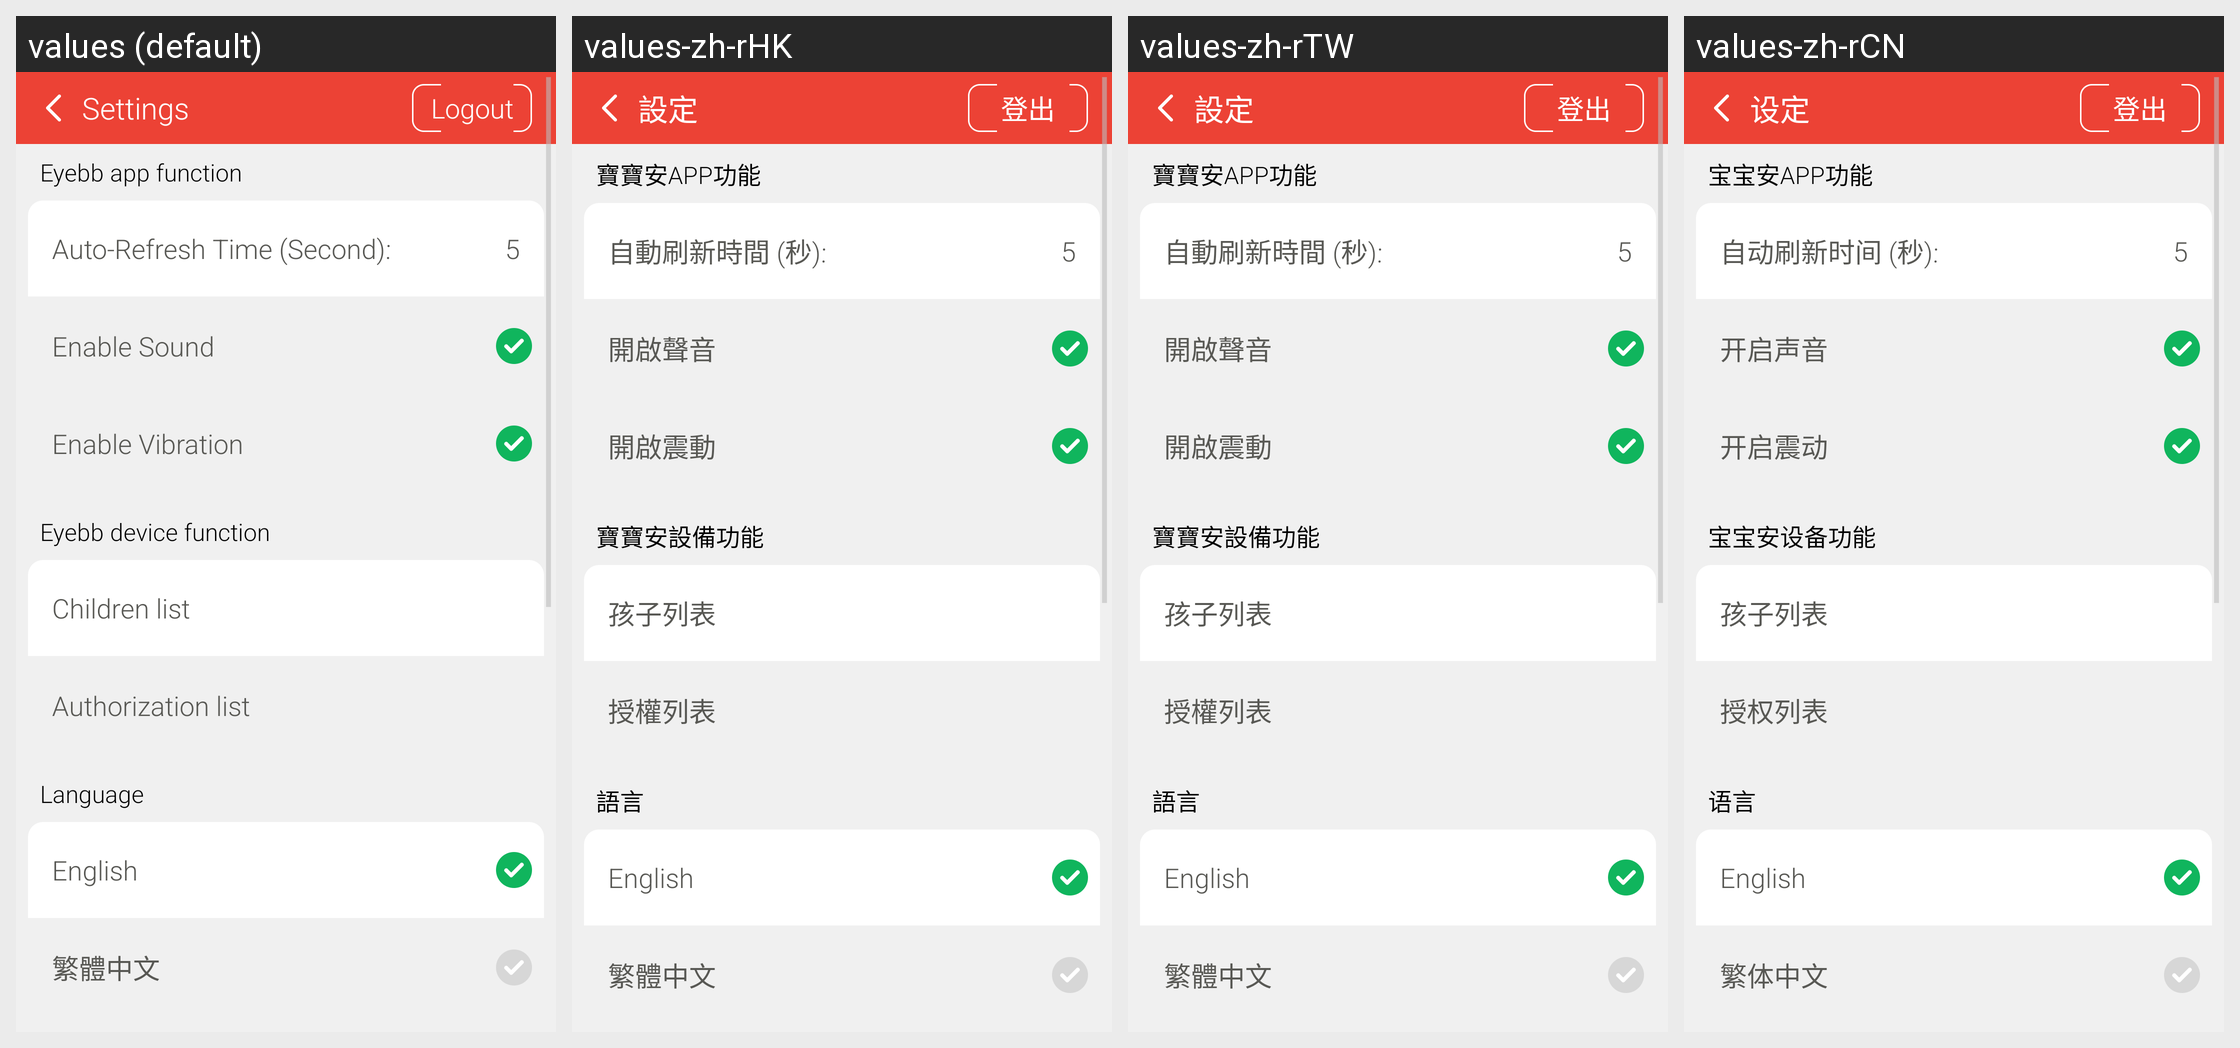

Here is an Android app screen in its default locale and in the app's own translations. Write out the translated-string differences for the strings that appear on this screen.
Android screen res/layout/activity_settings.xml rendered under 4 locales, left to right: values (default), values-zh-rHK, values-zh-rTW, values-zh-rCN. Device: Nexus 5 (rendered at 1080×1920; each locale shown at half size, 540×960, under a caption strip naming it); theme android:Theme.Holo.Light.NoActionBar.
Strings drawn on this screen, with the default value and each locale's value (text and hints the layout hard-codes, and strings that could not be matched under every locale, appear in the picture but are not listed):

text_settings
  values: Settings
  values-zh-rHK: 設定
  values-zh-rTW: 設定
  values-zh-rCN: 设定

btn_logout
  values: Logout
  values-zh-rHK: 登出
  values-zh-rTW: 登出
  values-zh-rCN: 登出

text_settings_app_function
  values: Eyebb app function
  values-zh-rHK: 寶寶安APP功能
  values-zh-rTW: 寶寶安APP功能
  values-zh-rCN: 宝宝安APP功能

text_refreshTime
  values: Auto-Refresh Time (Second):
  values-zh-rHK: 自動刷新時間 (秒):
  values-zh-rTW: 自動刷新時間 (秒):
  values-zh-rCN: 自动刷新时间 (秒):

text_refreshDefaultTime
  values: 5
  values-zh-rHK: 5  [not translated; the default value is used]
  values-zh-rTW: 5  [not translated; the default value is used]
  values-zh-rCN: 5  [not translated; the default value is used]

text_enableSound
  values: Enable Sound
  values-zh-rHK: 開啟聲音
  values-zh-rTW: 開啟聲音
  values-zh-rCN: 开启声音

text_enableVibration
  values: Enable Vibration
  values-zh-rHK: 開啟震動
  values-zh-rTW: 開啟震動
  values-zh-rCN: 开启震动

text_device
  values: Eyebb device function
  values-zh-rHK: 寶寶安設備功能
  values-zh-rTW: 寶寶安設備功能
  values-zh-rCN: 宝宝安设备功能

btn_children_list
  values: Children list
  values-zh-rHK: 孩子列表
  values-zh-rTW: 孩子列表
  values-zh-rCN: 孩子列表

btn_auth_list
  values: Authorization list
  values-zh-rHK: 授權列表
  values-zh-rTW: 授權列表
  values-zh-rCN: 授权列表

text_language
  values: Language
  values-zh-rHK: 語言
  values-zh-rTW: 語言
  values-zh-rCN: 语言

text_english
  values: English
  values-zh-rHK: English
  values-zh-rTW: English
  values-zh-rCN: English

text_chinese
  values: 繁體中文
  values-zh-rHK: 繁體中文
  values-zh-rTW: 繁體中文
  values-zh-rCN: 繁体中文
